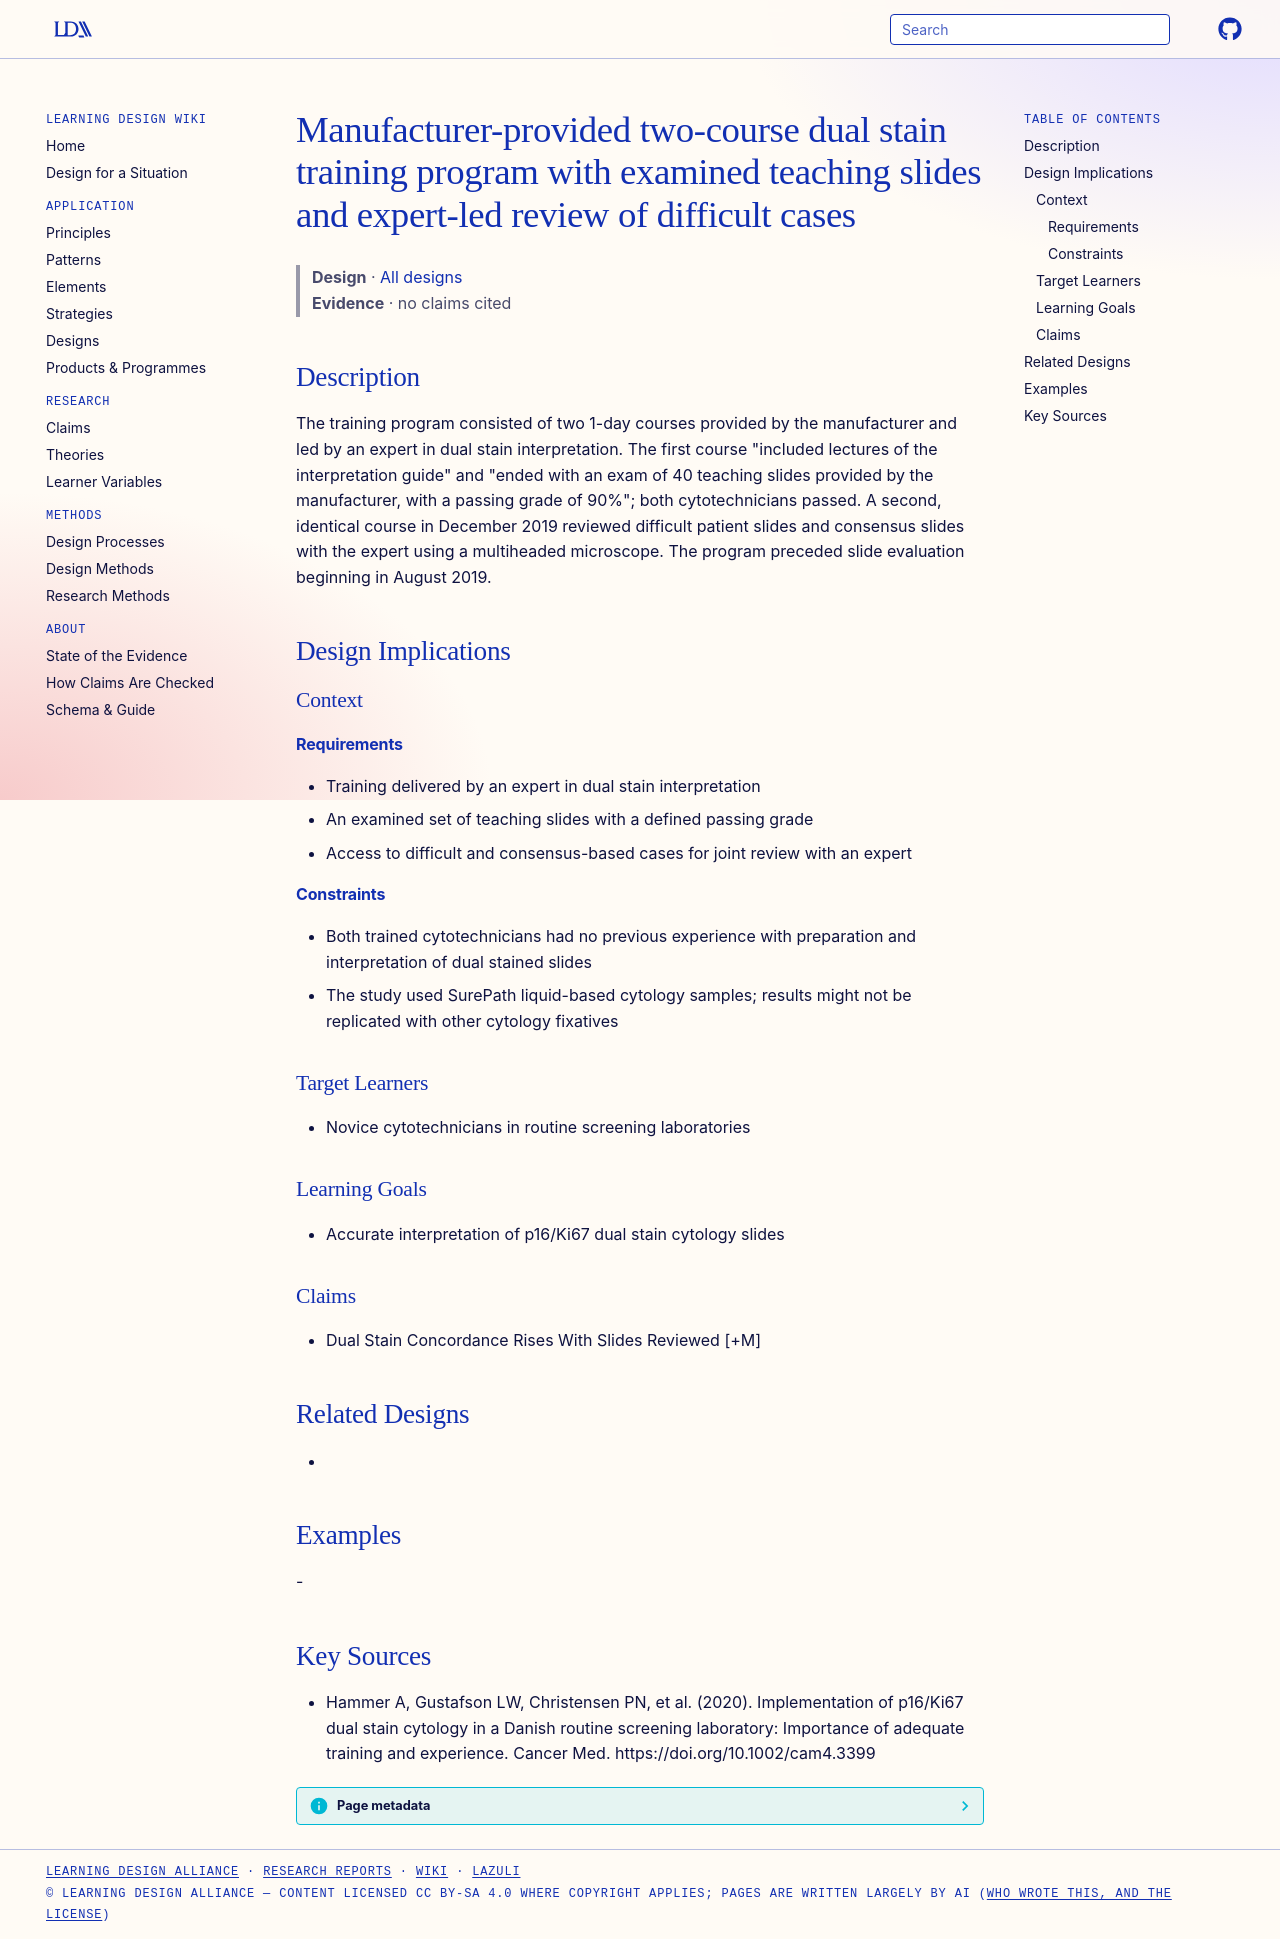

repository: Learning-Design-Alliance/learning-wiki · page: designs/cintec-plus-manufacturer-training-program/index.html · generator: mkdocs

---
type: design
id: cintec-plus-manufacturer-training-program
title: Manufacturer-provided two-course dual stain training program with examined teaching slides and expert-led review of difficult cases
description: The training program consisted of two 1-day courses provided by the manufacturer and led by an expert in dual stain interpretation.
status: review
generated:
  by: "process:settle-candidates"
  at: 2026-11-08
sources:
  - id: hammer-a-2020
    resource: "https://doi.org/10.1002/cam4.3399"
    title: "Hammer A, Gustafson LW, Christensen PN, et al. (2020). Implementation of p16/Ki67 dual stain cytology in a Danish routine screening laboratory: Importance of adequate training and experience. Cancer Med. https://doi.org/10.1002/cam4.3399"
    author: Hammer A, Gustafson LW, Christensen PN, et al
---

# Manufacturer-provided two-course dual stain training program with examined teaching slides and expert-led review of difficult cases

> **Design** · [All designs](index.md)
> **Evidence** · no claims cited

## Description
The training program consisted of two 1-day courses provided by the manufacturer and led by an expert in dual stain interpretation. The first course "included lectures of the interpretation guide" and "ended with an exam of 40 teaching slides provided by the manufacturer, with a passing grade of 90%"; both cytotechnicians passed. A second, identical course in December 2019 reviewed difficult patient slides and consensus slides with the expert using a multiheaded microscope. The program preceded slide evaluation beginning in August 2019.

## Design Implications

### Context
#### Requirements
- Training delivered by an expert in dual stain interpretation
- An examined set of teaching slides with a defined passing grade
- Access to difficult and consensus-based cases for joint review with an expert
#### Constraints
- Both trained cytotechnicians had no previous experience with preparation and interpretation of dual stained slides
- The study used SurePath liquid-based cytology samples; results might not be replicated with other cytology fixatives

### Target Learners
- Novice cytotechnicians in routine screening laboratories

### Learning Goals
- Accurate interpretation of p16/Ki67 dual stain cytology slides

### Claims
- Dual Stain Concordance Rises With Slides Reviewed [+M]

## Related Designs
- 

## Examples
-

## Key Sources
- Hammer A, Gustafson LW, Christensen PN, et al. (2020). Implementation of p16/Ki67 dual stain cytology in a Danish routine screening laboratory: Importance of adequate training and experience. Cancer Med. https://doi.org/10.1002/cam4.3399
